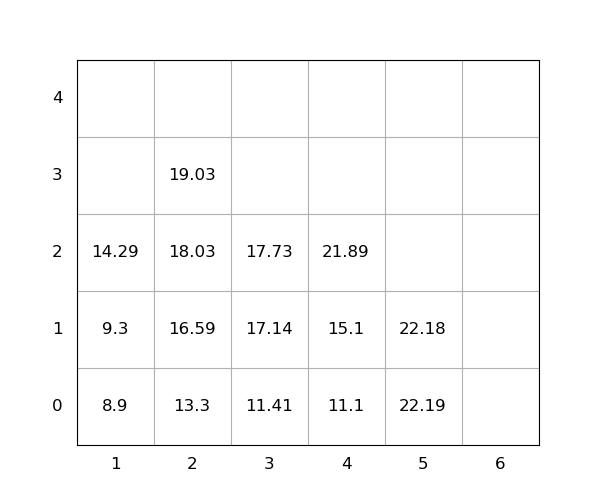

The data file committed next to this chart (first rows):
idx, loc_x, loc_y, loc_z, weight, seq, emerg, reloc, size(ft)
1, 5, 0, 0, 22.19, 1, 0, 0, 20
2, 2, 0, 0, 13.3, 2, 0, 0, 20
3, 2, 0, 1, 16.59, 3, 0, 0, 20
4, 1, 0, 0, 8.9, 4, 0, 0, 20
5, 3, 0, 0, 11.41, 5, 0, 0, 20
6, 2, 0, 2, 18.03, 6, 0, 0, 20
7, 5, 0, 1, 22.18, 7, 0, 0, 20
8, 4, 0, 0, 11.1, 8, 0, 0, 20
9, 3, 0, 1, 17.14, 9, 0, 0, 20
10, 2, 0, 3, 19.03, 10, 0, 0, 20
11, 4, 0, 1, 15.1, 11, 0, 0, 20
12, 1, 0, 1, 9.3, 12, 0, 0, 20
13, 3, 0, 2, 17.73, 13, 0, 0, 20
14, 1, 0, 2, 14.29, 14, 0, 0, 20
15, 4, 0, 2, 21.89, 15, 0, 0, 20
